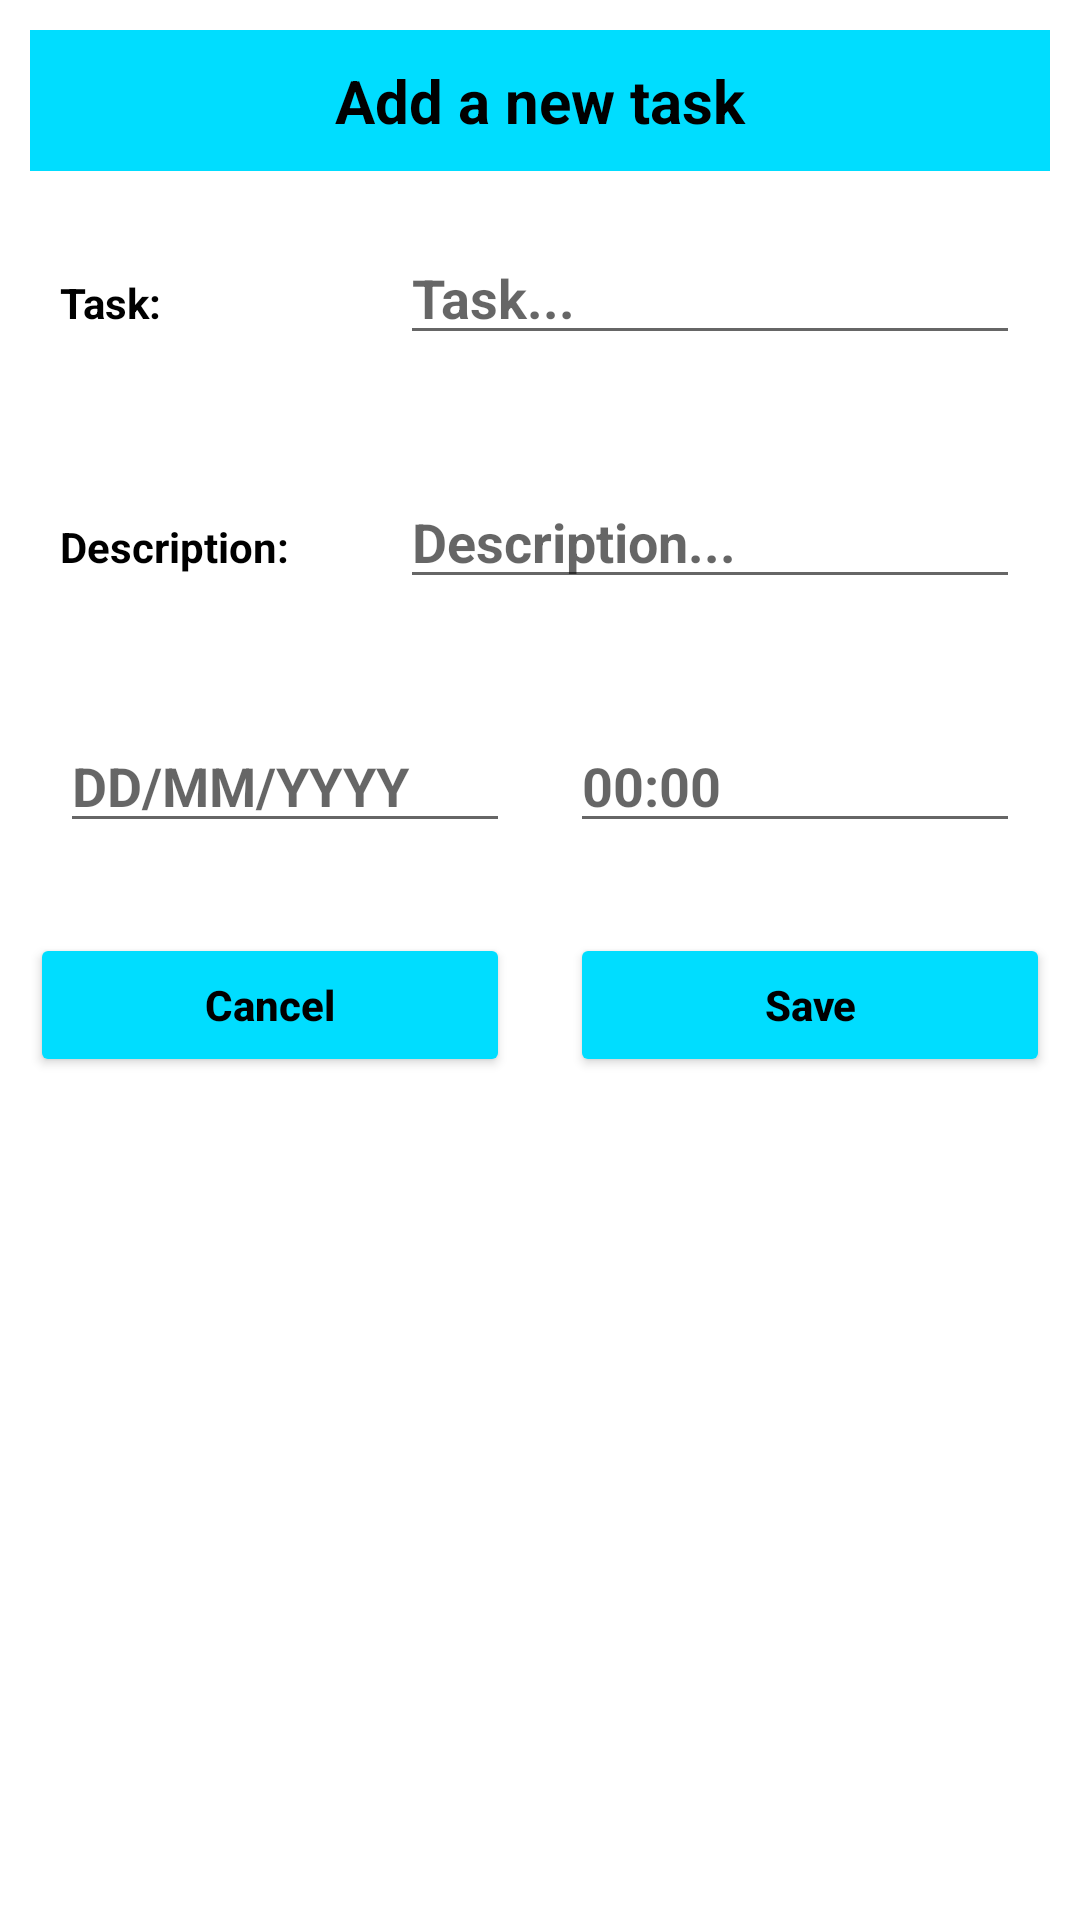

Here is an Android app screen rendered from its layout file. Give the layout XML and the strings, colors and styles it references.
<!-- AndroidManifest.xml: application theme Theme.MyReMindme -->
<!-- res/layout/add_task.xml -->
<?xml version="1.0" encoding="utf-8"?>
<LinearLayout
    xmlns:android="http://schemas.android.com/apk/res/android"
    xmlns:app="http://schemas.android.com/apk/res-auto"
    xmlns:tools="http://schemas.android.com/tools"
    android:id="@+id/linearLayout"
    android:layout_width="match_parent"
    android:layout_height="match_parent"
    android:orientation="vertical">

    <TextView
        android:id="@+id/addTextView"
        android:layout_width="match_parent"
        android:layout_height="wrap_content"
        android:layout_marginStart="10dp"
        android:layout_marginTop="10dp"
        android:layout_marginEnd="10dp"
        android:background="@android:color/holo_blue_bright"
        android:gravity="center"
        android:padding="10dp"
        android:text="@string/add_a_new_task"
        android:textColor="@color/black"
        android:textSize="20sp"
        android:textStyle="bold" />

    <LinearLayout
        android:layout_width="match_parent"
        android:layout_height="wrap_content"
        android:layout_margin="10dp"
        android:orientation="horizontal">

        <RelativeLayout
            android:layout_width="0dp"
            android:layout_height="wrap_content"
            android:layout_weight="2">

            <TextView
                android:layout_width="match_parent"
                android:layout_height="wrap_content"
                android:text="Task:"
                android:textStyle="bold"
                android:textColor="@color/black"
                android:layout_margin="10dp"/>

        </RelativeLayout>

        <RelativeLayout
            android:layout_width="0dp"
            android:layout_height="wrap_content"
            android:layout_weight="4">

            <EditText
                android:id="@+id/addTask"
                android:layout_width="match_parent"
                android:layout_height="wrap_content"
                android:layout_margin="10dp"
                android:hint="Task..."
                android:textColor="@color/black"
                android:textStyle="bold"/>

        </RelativeLayout>

    </LinearLayout>
    
    <LinearLayout
        android:layout_width="match_parent"
        android:layout_height="wrap_content"
        android:layout_margin="10dp"
        android:orientation="horizontal">

        <RelativeLayout
            android:layout_width="0dp"
            android:layout_height="wrap_content"
            android:layout_weight="2">

            <TextView
                android:layout_width="match_parent"
                android:layout_height="wrap_content"
                android:text="Description:"
                android:textStyle="bold"
                android:textColor="@color/black"
                android:layout_margin="10dp"/>

        </RelativeLayout>

        <RelativeLayout
            android:layout_width="0dp"
            android:layout_height="wrap_content"
            android:layout_weight="4">

            <EditText
                android:id="@+id/addDesc"
                android:layout_width="match_parent"
                android:layout_height="wrap_content"
                android:layout_margin="10dp"
                android:hint="Description..."
                android:textColor="@color/black"
                android:textStyle="bold"/>

        </RelativeLayout>

    </LinearLayout>
    <LinearLayout
        android:layout_width="match_parent"
        android:layout_height="wrap_content"
        android:layout_margin="10dp"
        android:orientation="horizontal">

        <RelativeLayout
            android:layout_width="0dp"
            android:layout_height="wrap_content"
            android:layout_weight="2">

            <EditText
                android:id="@+id/addDate"
                android:layout_width="match_parent"
                android:layout_height="wrap_content"
                android:layout_margin="10dp"
                android:hint="DD/MM/YYYY"
                android:textColor="@color/black"
                android:textStyle="bold"
                android:clickable="false"
                android:cursorVisible="false"
                android:focusable="false"
                android:focusableInTouchMode="false"
                android:inputType="date"/>

        </RelativeLayout>

        <RelativeLayout
            android:layout_width="0dp"
            android:layout_height="wrap_content"
            android:layout_weight="2">

            <EditText
                android:id="@+id/addTime"
                android:layout_width="match_parent"
                android:layout_height="wrap_content"
                android:layout_margin="10dp"
                android:hint="00:00"
                android:textColor="@color/black"
                android:textStyle="bold"
                android:clickable="false"
                android:cursorVisible="false"
                android:focusable="false"
                android:focusableInTouchMode="false"
                android:inputType="time"/>

        </RelativeLayout>

    </LinearLayout>
    
    <LinearLayout
        android:layout_width="match_parent"
        android:layout_height="wrap_content"
        android:orientation="horizontal">
        
        <RelativeLayout
            android:layout_width="0dp"
            android:layout_height="match_parent"
            android:layout_weight="4">
            
            <Button
                android:id="@+id/addCancelBtn"
                android:layout_width="match_parent"
                android:layout_height="wrap_content"
                android:layout_margin="10dp"
                android:text="Cancel"
                android:textAllCaps="false"
                android:textStyle="bold"
                android:textColor="#000"
                android:backgroundTint="#00ddff"/>
                
        </RelativeLayout>

        <RelativeLayout
            android:layout_width="0dp"
            android:layout_height="match_parent"
            android:layout_weight="4">

            <Button
                android:id="@+id/addSaveBtn"
                android:layout_width="match_parent"
                android:layout_height="wrap_content"
                android:layout_margin="10dp"
                android:text="Save"
                android:textAllCaps="false"
                android:textStyle="bold"
                android:textColor="#000"
                android:backgroundTint="@android:color/holo_blue_bright"/>

        </RelativeLayout>
        
    </LinearLayout>
    
</LinearLayout>
<!-- resources referenced by this layout -->
<resources>
  <string name="add_a_new_task">Add a new task</string>
  <style name="Theme.MyReMindme" parent="Theme.MaterialComponents.DayNight.NoActionBar">
          
          <item name="colorPrimary">@color/purple_500</item>
          <item name="colorPrimaryVariant">@color/purple_700</item>
          <item name="colorOnPrimary">@color/white</item>
          
          <item name="colorSecondary">@color/teal_200</item>
          <item name="colorSecondaryVariant">@color/teal_700</item>
          <item name="colorOnSecondary">@color/black</item>
          
          <item name="android:statusBarColor" tools:targetApi="l">?attr/colorPrimaryVariant</item>
          
      </style>
  <!-- not gathered from this repository: default colours our renderer supplied (Android Studio template values) -->
  <color name="purple_500">#FF6200EE</color>
  <color name="purple_700">#FF3700B3</color>
  <color name="teal_200">#FF03DAC5</color>
  <color name="teal_700">#FF018786</color>
  <color name="black">#FF000000</color>
  <color name="white">#FFFFFFFF</color>
</resources>
